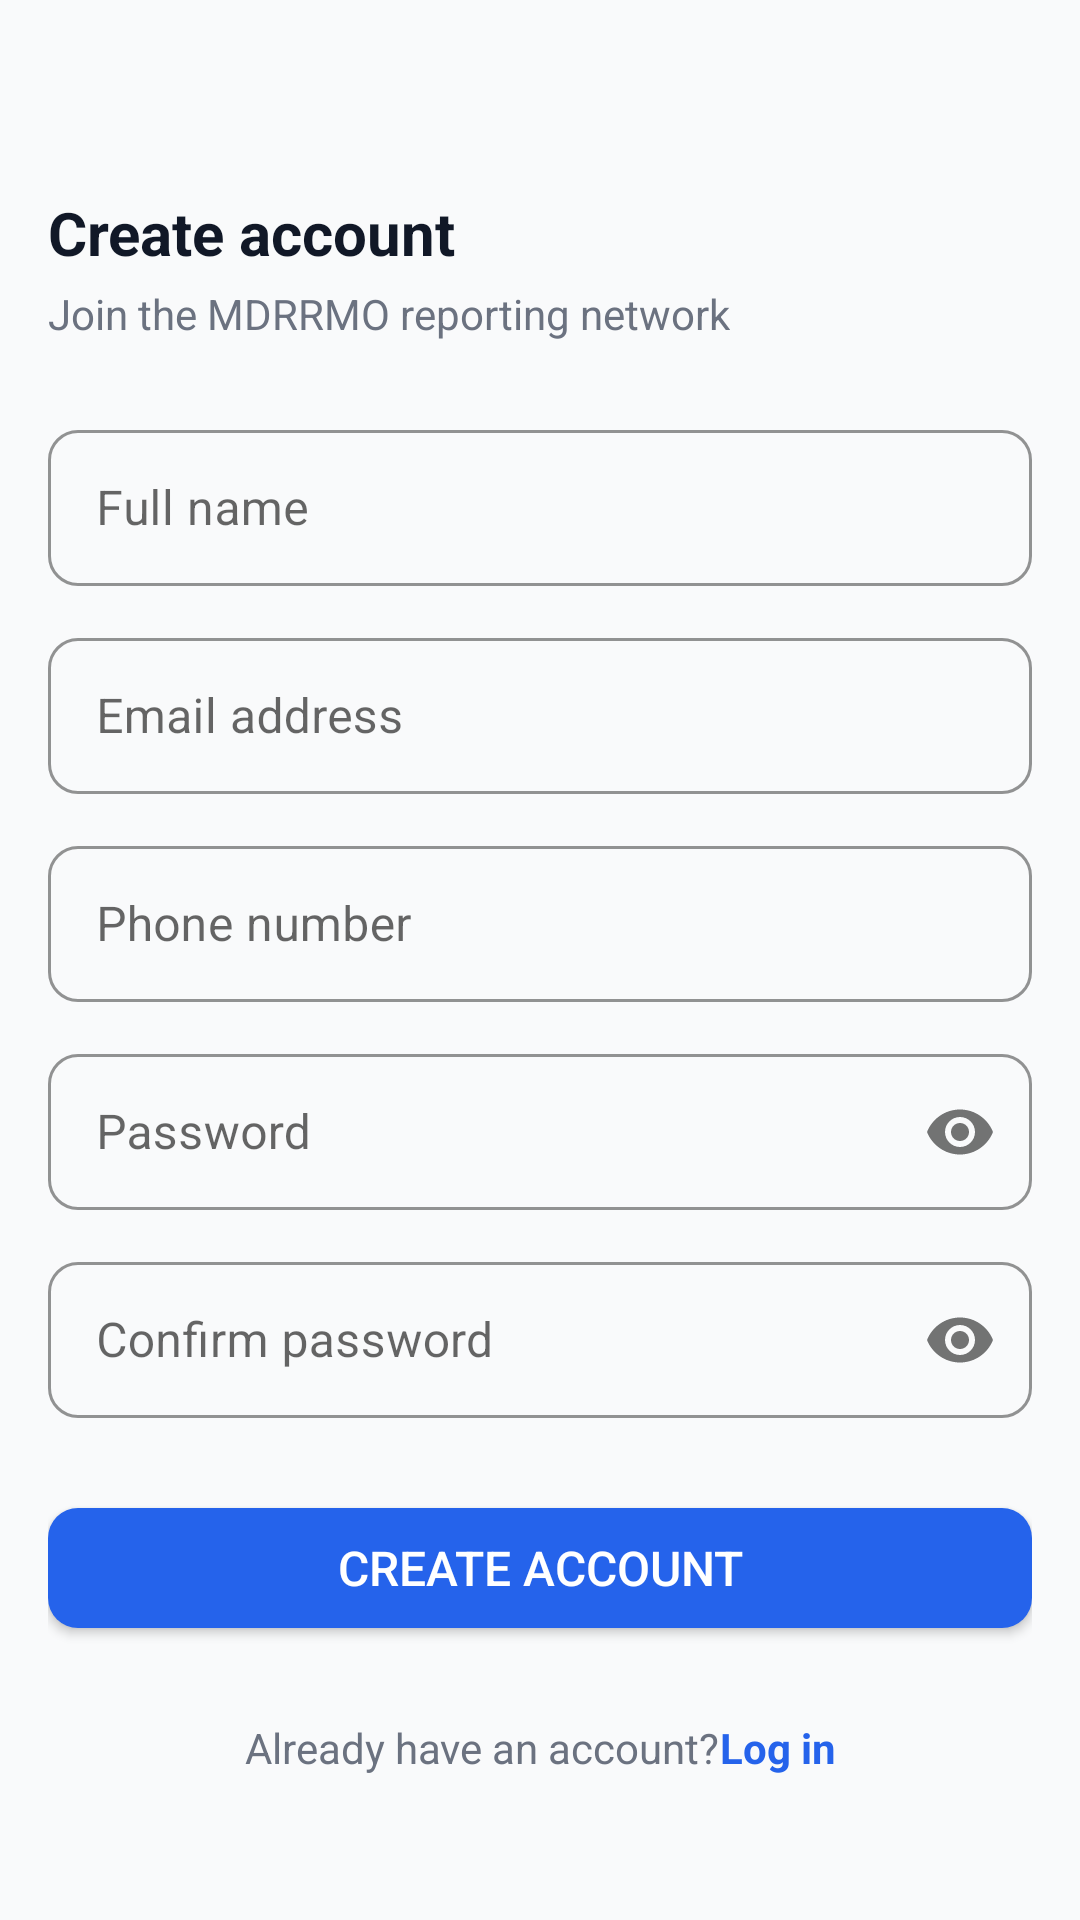

Produce the Android XML layout that renders to this screen, including the resource entries it uses.
<!-- AndroidManifest.xml: application theme Theme.MDRRMO -->
<!-- res/layout/activity_register.xml -->
<?xml version="1.0" encoding="utf-8"?>
<ScrollView
    xmlns:android="http://schemas.android.com/apk/res/android"
    xmlns:app="http://schemas.android.com/apk/res-auto"
    android:layout_width="match_parent"
    android:layout_height="match_parent"
    android:background="@color/background"
    android:fillViewport="true">

    <androidx.constraintlayout.widget.ConstraintLayout
        android:layout_width="match_parent"
        android:layout_height="wrap_content"
        android:padding="@dimen/screen_padding">

        <TextView
            android:id="@+id/tvTitle"
            android:layout_width="wrap_content"
            android:layout_height="wrap_content"
            android:layout_marginTop="48dp"
            android:text="@string/register_title"
            android:textColor="@color/text_primary"
            android:textSize="@dimen/text_xl"
            android:textStyle="bold"
            app:layout_constraintStart_toStartOf="parent"
            app:layout_constraintTop_toTopOf="parent" />

        <TextView
            android:id="@+id/tvSubtitle"
            android:layout_width="wrap_content"
            android:layout_height="wrap_content"
            android:layout_marginTop="4dp"
            android:text="@string/register_subtitle"
            android:textColor="@color/text_secondary"
            android:textSize="@dimen/text_md"
            app:layout_constraintStart_toStartOf="parent"
            app:layout_constraintTop_toBottomOf="@id/tvTitle" />

        
        <com.google.android.material.textfield.TextInputLayout
            android:id="@+id/tilFullName"
            style="@style/Widget.MaterialComponents.TextInputLayout.OutlinedBox"
            android:layout_width="0dp"
            android:layout_height="wrap_content"
            android:layout_marginTop="24dp"
            android:hint="@string/label_full_name"
            app:boxCornerRadiusBottomEnd="10dp"
            app:boxCornerRadiusBottomStart="10dp"
            app:boxCornerRadiusTopEnd="10dp"
            app:boxCornerRadiusTopStart="10dp"
            app:boxStrokeColor="@color/primary"
            app:layout_constraintEnd_toEndOf="parent"
            app:layout_constraintStart_toStartOf="parent"
            app:layout_constraintTop_toBottomOf="@id/tvSubtitle">
            <com.google.android.material.textfield.TextInputEditText
                android:id="@+id/etFullName"
                android:layout_width="match_parent"
                android:layout_height="@dimen/input_height"
                android:inputType="textPersonName|textCapWords"
                android:imeOptions="actionNext" />
        </com.google.android.material.textfield.TextInputLayout>

        
        <com.google.android.material.textfield.TextInputLayout
            android:id="@+id/tilEmail"
            style="@style/Widget.MaterialComponents.TextInputLayout.OutlinedBox"
            android:layout_width="0dp"
            android:layout_height="wrap_content"
            android:layout_marginTop="12dp"
            android:hint="@string/label_email"
            app:boxCornerRadiusBottomEnd="10dp"
            app:boxCornerRadiusBottomStart="10dp"
            app:boxCornerRadiusTopEnd="10dp"
            app:boxCornerRadiusTopStart="10dp"
            app:boxStrokeColor="@color/primary"
            app:layout_constraintEnd_toEndOf="parent"
            app:layout_constraintStart_toStartOf="parent"
            app:layout_constraintTop_toBottomOf="@id/tilFullName">
            <com.google.android.material.textfield.TextInputEditText
                android:id="@+id/etEmail"
                android:layout_width="match_parent"
                android:layout_height="@dimen/input_height"
                android:inputType="textEmailAddress"
                android:imeOptions="actionNext" />
        </com.google.android.material.textfield.TextInputLayout>

        
        <com.google.android.material.textfield.TextInputLayout
            android:id="@+id/tilPhone"
            style="@style/Widget.MaterialComponents.TextInputLayout.OutlinedBox"
            android:layout_width="0dp"
            android:layout_height="wrap_content"
            android:layout_marginTop="12dp"
            android:hint="@string/label_phone"
            app:boxCornerRadiusBottomEnd="10dp"
            app:boxCornerRadiusBottomStart="10dp"
            app:boxCornerRadiusTopEnd="10dp"
            app:boxCornerRadiusTopStart="10dp"
            app:boxStrokeColor="@color/primary"
            app:layout_constraintEnd_toEndOf="parent"
            app:layout_constraintStart_toStartOf="parent"
            app:layout_constraintTop_toBottomOf="@id/tilEmail">
            <com.google.android.material.textfield.TextInputEditText
                android:id="@+id/etPhone"
                android:layout_width="match_parent"
                android:layout_height="@dimen/input_height"
                android:inputType="phone"
                android:imeOptions="actionNext" />
        </com.google.android.material.textfield.TextInputLayout>

        
        <com.google.android.material.textfield.TextInputLayout
            android:id="@+id/tilPassword"
            style="@style/Widget.MaterialComponents.TextInputLayout.OutlinedBox"
            android:layout_width="0dp"
            android:layout_height="wrap_content"
            android:layout_marginTop="12dp"
            android:hint="@string/label_password"
            app:boxCornerRadiusBottomEnd="10dp"
            app:boxCornerRadiusBottomStart="10dp"
            app:boxCornerRadiusTopEnd="10dp"
            app:boxCornerRadiusTopStart="10dp"
            app:boxStrokeColor="@color/primary"
            app:passwordToggleEnabled="true"
            app:layout_constraintEnd_toEndOf="parent"
            app:layout_constraintStart_toStartOf="parent"
            app:layout_constraintTop_toBottomOf="@id/tilPhone">
            <com.google.android.material.textfield.TextInputEditText
                android:id="@+id/etPassword"
                android:layout_width="match_parent"
                android:layout_height="@dimen/input_height"
                android:inputType="textPassword"
                android:imeOptions="actionNext" />
        </com.google.android.material.textfield.TextInputLayout>

        
        <com.google.android.material.textfield.TextInputLayout
            android:id="@+id/tilConfirmPassword"
            style="@style/Widget.MaterialComponents.TextInputLayout.OutlinedBox"
            android:layout_width="0dp"
            android:layout_height="wrap_content"
            android:layout_marginTop="12dp"
            android:hint="@string/label_confirm_password"
            app:boxCornerRadiusBottomEnd="10dp"
            app:boxCornerRadiusBottomStart="10dp"
            app:boxCornerRadiusTopEnd="10dp"
            app:boxCornerRadiusTopStart="10dp"
            app:boxStrokeColor="@color/primary"
            app:passwordToggleEnabled="true"
            app:layout_constraintEnd_toEndOf="parent"
            app:layout_constraintStart_toStartOf="parent"
            app:layout_constraintTop_toBottomOf="@id/tilPassword">
            <com.google.android.material.textfield.TextInputEditText
                android:id="@+id/etConfirmPassword"
                android:layout_width="match_parent"
                android:layout_height="@dimen/input_height"
                android:inputType="textPassword"
                android:imeOptions="actionDone" />
        </com.google.android.material.textfield.TextInputLayout>

        
        <com.google.android.material.button.MaterialButton
            android:id="@+id/btnRegister"
            android:layout_width="0dp"
            android:layout_height="@dimen/button_height"
            android:layout_marginTop="24dp"
            android:text="@string/btn_register"
            android:textSize="@dimen/text_lg"
            app:layout_constraintEnd_toEndOf="parent"
            app:layout_constraintStart_toStartOf="parent"
            app:layout_constraintTop_toBottomOf="@id/tilConfirmPassword" />

        <ProgressBar
            android:id="@+id/progressBar"
            android:layout_width="wrap_content"
            android:layout_height="wrap_content"
            android:layout_marginTop="16dp"
            android:visibility="gone"
            app:layout_constraintEnd_toEndOf="parent"
            app:layout_constraintStart_toStartOf="parent"
            app:layout_constraintTop_toBottomOf="@id/btnRegister" />

        
        <LinearLayout
            android:layout_width="wrap_content"
            android:layout_height="wrap_content"
            android:layout_marginTop="24dp"
            android:layout_marginBottom="32dp"
            android:orientation="horizontal"
            app:layout_constraintBottom_toBottomOf="parent"
            app:layout_constraintEnd_toEndOf="parent"
            app:layout_constraintStart_toStartOf="parent"
            app:layout_constraintTop_toBottomOf="@id/progressBar">

            <TextView
                android:layout_width="wrap_content"
                android:layout_height="wrap_content"
                android:text="@string/prompt_has_account"
                android:textColor="@color/text_secondary"
                android:textSize="@dimen/text_md" />

            <TextView
                android:id="@+id/tvGoToLogin"
                android:layout_width="wrap_content"
                android:layout_height="wrap_content"
                android:text="@string/btn_login"
                android:textColor="@color/primary"
                android:textSize="@dimen/text_md"
                android:textStyle="bold" />
        </LinearLayout>

    </androidx.constraintlayout.widget.ConstraintLayout>
</ScrollView>
<!-- resources referenced by this layout -->
<resources>
  <color name="background">#F9FAFB</color>
  <color name="primary">#2563EB</color>
  <color name="text_primary">#111827</color>
  <color name="text_secondary">#6B7280</color>
  <dimen name="button_height">52dp</dimen>
  <dimen name="input_height">52dp</dimen>
  <dimen name="screen_padding">16dp</dimen>
  <dimen name="text_lg">16sp</dimen>
  <dimen name="text_md">14sp</dimen>
  <dimen name="text_xl">20sp</dimen>
  <string name="btn_login">Log in</string>
  <string name="btn_register"> Create account</string>
  <string name="label_confirm_password">Confirm password</string>
  <string name="label_email">Email address</string>
  <string name="label_full_name">Full name</string>
  <string name="label_password">Password</string>
  <string name="label_phone">Phone number</string>
  <string name="prompt_has_account">Already have an account? </string>
  <string name="register_subtitle">Join the MDRRMO reporting network</string>
  <string name="register_title">Create account</string>
  <style name="Theme.MDRRMO" parent="Theme.MaterialComponents.Light.NoActionBar">
          <item name="colorPrimary">@color/primary</item>
          <item name="colorPrimaryDark">@color/primary_dark</item>
          <item name="colorAccent">@color/primary</item>
          <item name="android:windowBackground">@color/background</item>
          <item name="android:statusBarColor">@color/surface</item>
          
          <item name="android:windowLightStatusBar">true</item>
  
          
          <item name="materialCardViewStyle">@style/Widget.MDRRMO.CardView</item>
  
          
          <item name="materialButtonStyle">@style/Widget.MDRRMO.Button</item>
      </style>
  <color name="primary_dark">#1D4ED8</color>
  <color name="surface">#FFFFFF</color>
  <style name="Widget.MDRRMO.CardView" parent="Widget.MaterialComponents.CardView">
          <item name="cardCornerRadius">@dimen/card_radius</item>
          <item name="cardElevation">0dp</item>       
          <item name="strokeWidth">1dp</item>
          <item name="strokeColor">@color/border</item>
          <item name="cardBackgroundColor">@color/surface</item>
      </style>
  <style name="Widget.MDRRMO.Button" parent="Widget.MaterialComponents.Button">
          <item name="android:minHeight">@dimen/button_height</item>
          <item name="cornerRadius">@dimen/button_radius</item>
          <item name="backgroundTint">@color/primary</item>
          <item name="android:textColor">@color/surface</item>
          <item name="android:textSize">@dimen/text_lg</item>
          <item name="android:letterSpacing">0</item>
      </style>
  <dimen name="card_radius">12dp</dimen>
  <color name="border">#E5E7EB</color>
  <dimen name="button_radius">10dp</dimen>
</resources>
